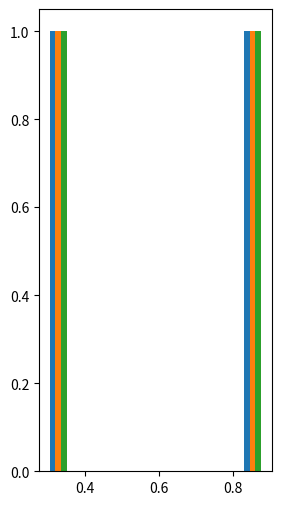

Here is the Python script that generated this plot:


import matplotlib.pyplot as plt
import numpy as np

data16 = [0.3229178935154512, 0.8667891621589661]
data24 = [0.29797789505571914, 0.8813051581382751]
data32 = [0.3192911538362969, 0.8689129948616028]

plt.figure(figsize=[3,6])
x = data16
y = data24
z = data32
plt.hist([x, y,z])